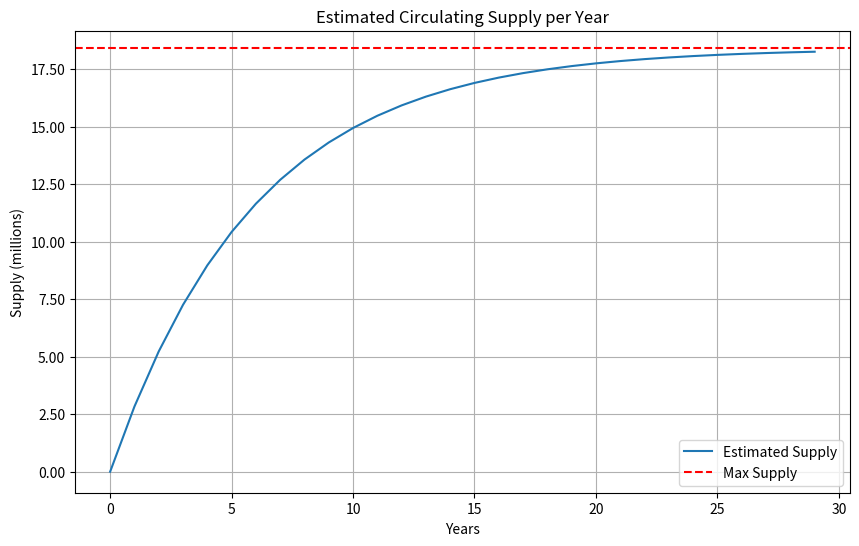

Python code for this plot:
import matplotlib.pyplot as plt
from matplotlib.ticker import FuncFormatter

# Constants
COIN_VALUE = int(1e8)
MAXIMUM_SUPPLY = 18_400_000 * COIN_VALUE
EMISSION_SPEED_FACTOR = 20
# Show it on a year basis
TIME_FRAME = 24 * 60 * 60 * 365
# estimate daily production
BLOCK_TIME = 60 * 60 * 24

# Reward calculation
def get_block_reward(supply):
    if supply >= MAXIMUM_SUPPLY:
        return 0
    base_reward = (MAXIMUM_SUPPLY - supply) >> EMISSION_SPEED_FACTOR
    return base_reward * BLOCK_TIME // 180

# Simulation
supply = 0
times = []
supplies = []
current_time = 0

while supply < MAXIMUM_SUPPLY and len(times) < 30:
    reward = get_block_reward(supply)
    if reward == 0:
        break

    supply += reward
    current_time += BLOCK_TIME

    # record supply at each full year
    if len(times) == 0 or current_time % TIME_FRAME == BLOCK_TIME:
        times.append(current_time / TIME_FRAME)
        supplies.append(supply/COIN_VALUE)

# Plot
plt.figure(figsize=(10, 6))
plt.plot(times, supplies, label="Estimated Supply")
plt.axhline(MAXIMUM_SUPPLY/COIN_VALUE, color="red", linestyle="--", label="Max Supply")
plt.xlabel("Years")
plt.ylabel("Supply (millions)")
plt.gca().yaxis.set_major_formatter(
    FuncFormatter(lambda x, _: f"{(x/1_000_000.0):.2f}")
)
plt.title("Estimated Circulating Supply per Year")
plt.legend()
plt.grid(True)
plt.show()
